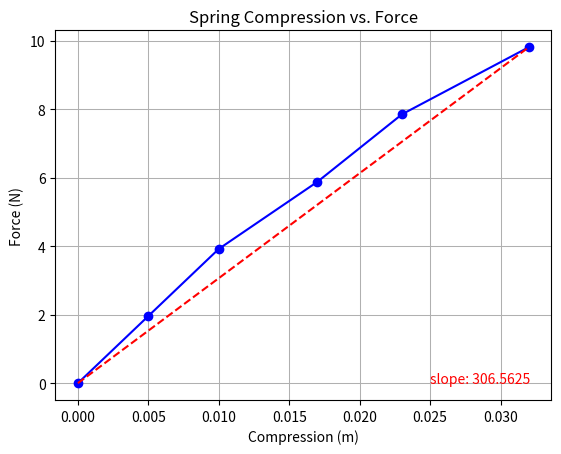

Write Python code to recreate this figure.
"""
Plot the compression vs. force of a spring, and calculate the spring constant
for a physics lab.
[redacted]
@version 2021.04.09
"""

import matplotlib.pyplot as plt

compressions = [0, 0.005, 0.010, 0.017, 0.023, 0.032]
weights = [0, 1.96, 3.92, 5.88, 7.85, 9.81]

fl_compressions = [0, 0.032]
fl_weights = [0, 9.81]
slope = (9.81 / 0.032)

# Plot the data
fig = plt.figure()
plt.plot(compressions, weights, 'bo-')
plt.plot(fl_compressions, fl_weights, 'r--')
plt.xlabel('Compression (m)')
plt.ylabel('Force (N)')
plt.title('Spring Compression vs. Force')
plt.grid(True, lw=0.75)
plt.text(0.025, 0, f"slope: {slope}", c='r')
fig.savefig('compression_vs_force')
plt.show()
